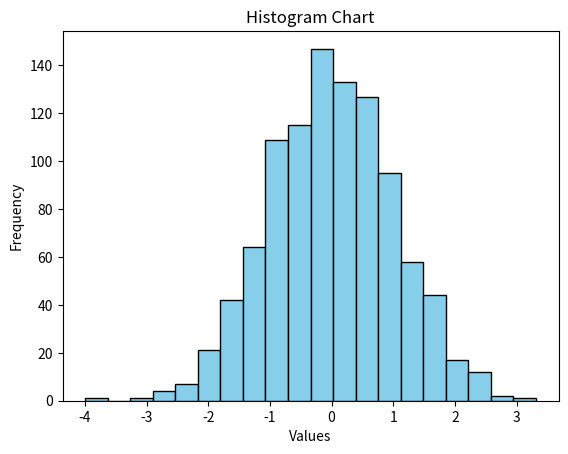

Recreate this plot in Python. (Note: this script raises an exception after producing the figure.)
import matplotlib.pyplot as plt
import numpy as np #import = 불러와라, numpy = 행렬연산 빠르게 처리하는 친구, np = numpy를 np라고 부를게

#랜덤 데이터 생성
data = np.random.randn(1000) #1000개의 랜덤 데이터

plt.clf()

plt.hist(data, bins = 20, color = 'skyblue', edgecolor = 'black') #옵션내용 gpt에 물어보자

plt.title('Histogram Chart')

plt.xlabel('Values')
plt.ylabel('Frequency')

plt.savefig('./results/histogram.png')